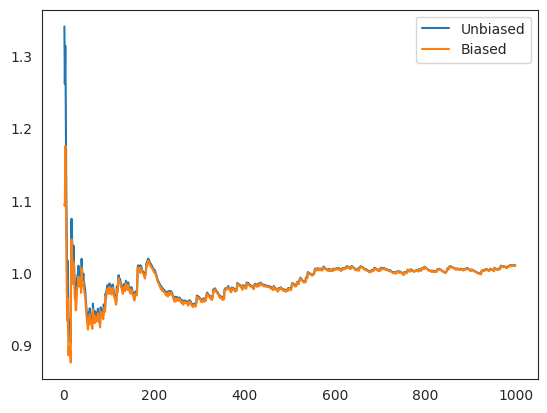

Python code for this plot:
import numpy as np
import pandas as pd
import matplotlib.pyplot as plt
import seaborn as sns

sns.set_style('white')


def unbiased_variance(min_sample_size, max_sample_size, trials=1000,
                                              plot_sample_st_dev_hist=False):
    expected_sample_stdev_dict = {}

    for i in range(min_sample_size, max_sample_size):  # iterate over the different (low) sample sizes

        print('Sample size:' + str(i) + ' (repeated ' + str(trials) + ' times)')

        simulation = pd.DataFrame(np.random.randn(i, trials))
        mean = simulation.mean()
        sample_std_dev_unbiased = simulation.std()  # Normalized by N - ddof by default
        sample_std_dev_biased = simulation.std(ddof=0)  # Normalized by N - ddof by default

        """MEAN VARIANCE: it is equal to sigma^2 / n (it will start at 0.5 with 2 sample size and 0.33 with 3 sample 
        size and so on...). The sample mean is an estimator of the population mean. It is strongly consistent 
        (therefore it is also weakly consistent) because its MSE tends to zero as the sample size gets larger."""

        sample_std_dev = pd.concat([sample_std_dev_unbiased, sample_std_dev_biased], axis=1)
        sample_std_dev.columns = ['Unbiased', 'Biased']

        if plot_sample_st_dev_hist:

            """ 
            
            When the sample size is so low, the standard deviation is skewed to the right, i.e. we are more likely 
            to underestimate it; that's why the sample variance denominator should be n - 1, trying yo correct the 
            bias
            
            """

            fig = plt.figure()
            ax = fig.add_subplot(111)
            ax.hist(sample_std_dev.loc[:, 'Unbiased'])
            ax.hist(sample_std_dev.loc[:, 'Biased'])
            ax.set_xlabel('Estimated standard deviation')
            ax.set_ylabel('frequency')
            ax.set_title('ESTIMATED STANDARD DEVIATION HISTOGRAM (sample: ' + str(i) + ')')
            ax.legend(loc="lower right")
            plt.show()
            plt.close()

        expected_sample_stdev_dict[i] = sample_std_dev.mean()

    expected_sample_stdev = pd.DataFrame(expected_sample_stdev_dict).T

    fig = plt.figure()
    ax = fig.add_subplot(111)
    ax.plot(expected_sample_stdev)
    ax.set_xlabel('Sample Size')
    ax.set_ylabel('Expected Standard Deviation')
    ax.set_title('ESTIMATED STANDARD DEVIATION')
    ax.legend(loc="upper right")
    plt.show()
    plt.close()

    simulation2 = pd.DataFrame(np.random.randn(1000))
    sample_std_dev_unbiased = simulation2.expanding(min_periods=3).std()
    sample_std_dev_biased = simulation2.expanding(min_periods=3).std(ddof=0)
    cc = pd.concat([sample_std_dev_unbiased, sample_std_dev_biased], axis=1)
    cc.columns = ['Unbiased', 'Biased']
    cc.plot()
    plt.show()


unbiased_variance(2, 100, plot_sample_st_dev_hist=False)
